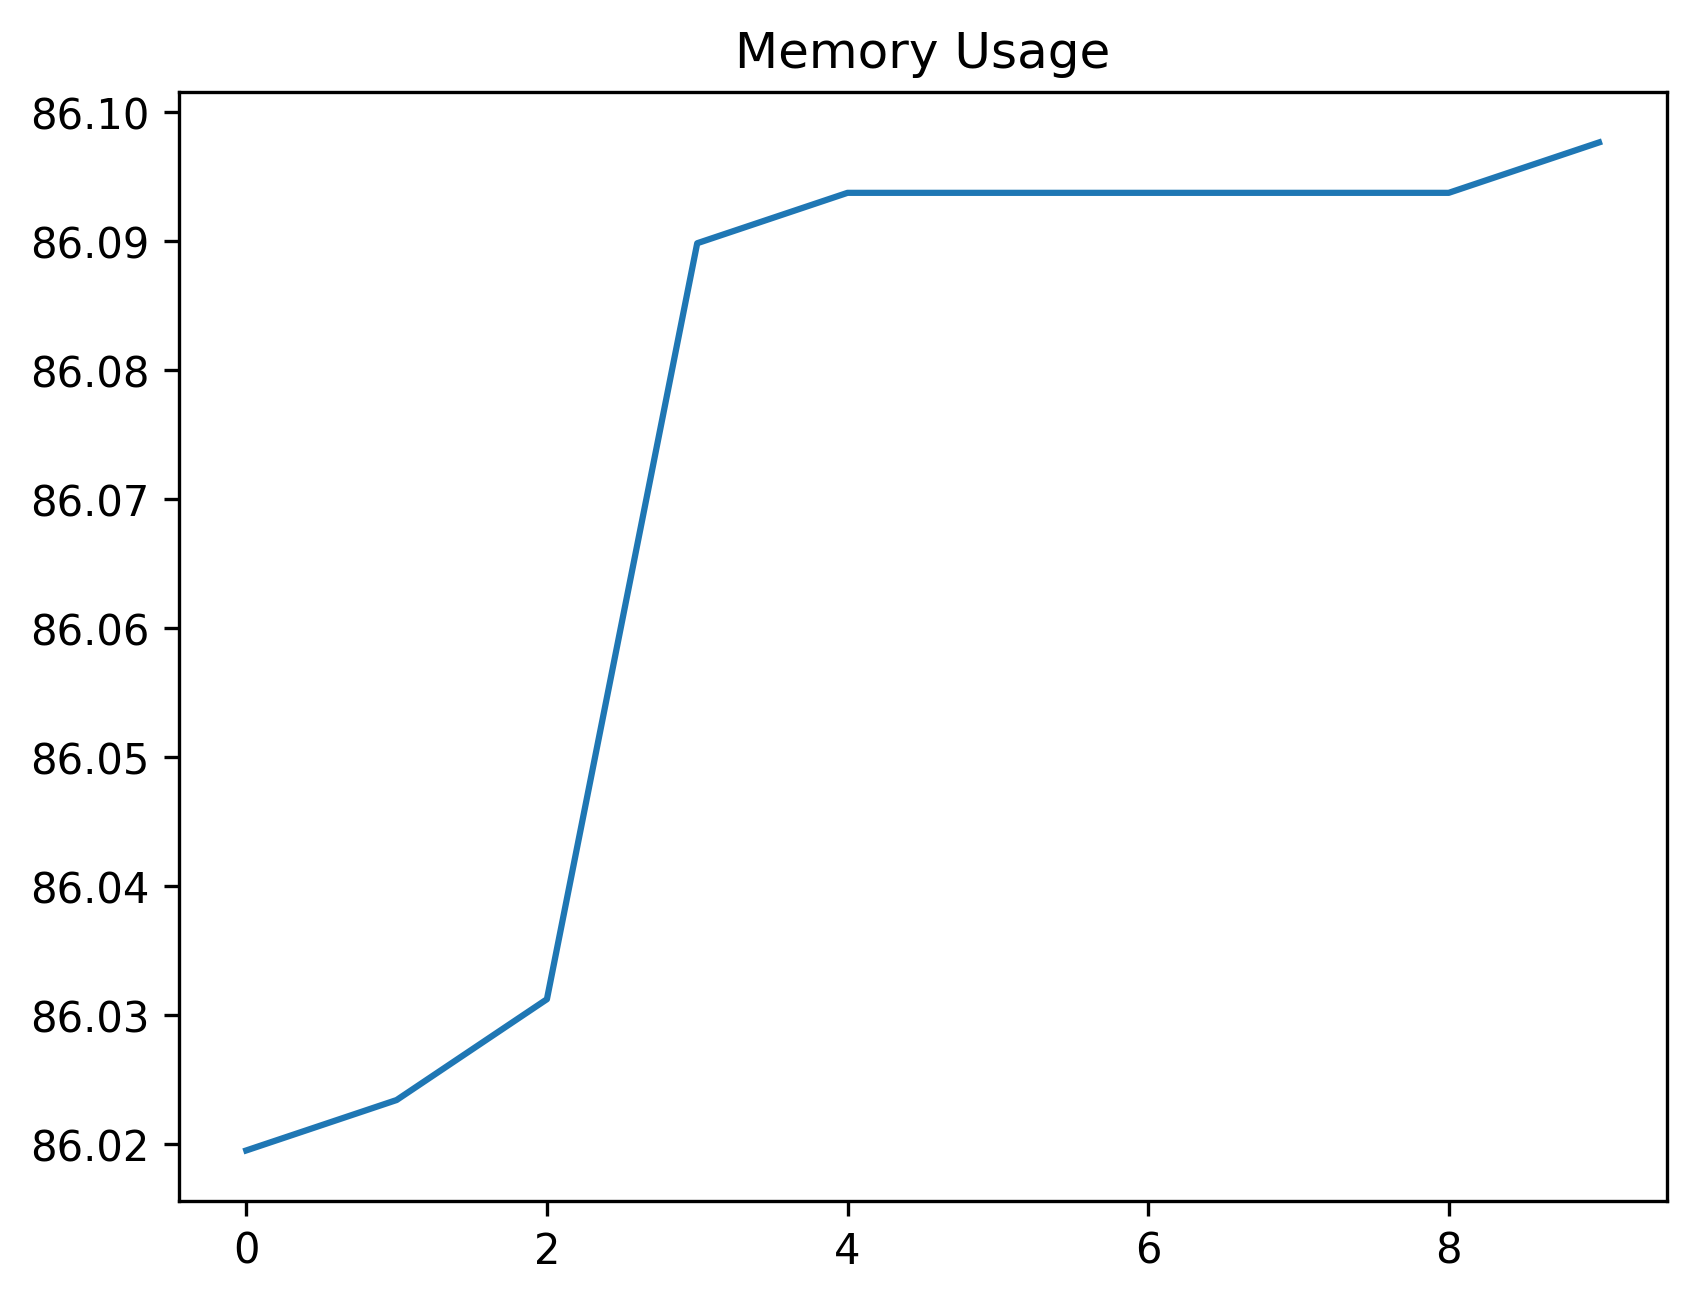

The table this chart was drawn from, first rows:
date_time, name, memory
2024-02-08 16:22:45.373339, start, 86.02
2024-02-08 16:22:45.902947, wait_for_login_tab_to_open_two_items, 86.02
2024-02-08 16:22:45.902947, swap_to_new_tab, 86.03
2024-02-08 16:22:47.406309, wait_for_user_name, 86.09
2024-02-08 16:22:48.018869, fill_in_user_name, 86.09
2024-02-08 16:22:48.998639, for_password_element, 86.09
2024-02-08 16:22:49.950224, fill_in_password, 86.09
2024-02-08 16:22:50.866714, stay_signed_in, 86.09
2024-02-08 16:22:50.911227, switch_to_default, 86.09
2024-02-08 16:22:54.407503, wait_for_main, 86.1
